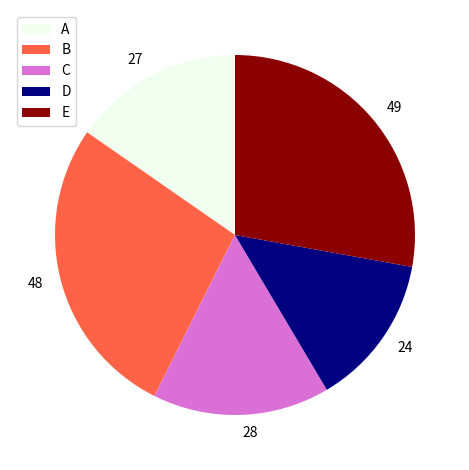

Generate this figure with matplotlib:
import matplotlib.pyplot as plt

x = [27, 48, 28, 24, 49]
lab = ["A", "B", "C", "D", "E"]
col = ["honeydew", "tomato", "orchid", "navy", "darkred"]
plt.pie(x, startangle=90, labels=x, colors=col)
plt.legend(lab, loc=2)
plt.tight_layout()
plt.savefig("zad1.png")
plt.show()
